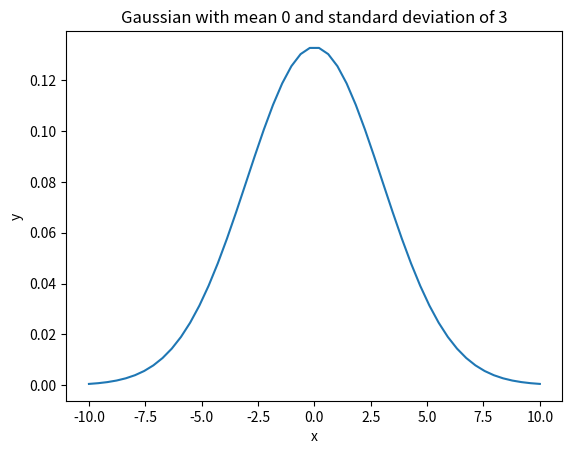

The script that saved this image:
import numpy as np
import matplotlib.pyplot as plt

def gaussian(xrange, mean = 0, stddev = 1):
    """
    Returns a normalized gaussian centered at a default mean of 0 and with a default standard deviation
    of 1. xrange is a numpy array that specifies the x values we want to plot.
    """
    return (np.exp(-np.power(np.subtract(xrange, mean),2)/(np.multiply(2,stddev**2)))) * (1/(np.sqrt(2*np.pi)*stddev))

# plotting 50 x and y values of the gaussian
xrange = np.linspace(-10,10, 50, endpoint = True)
yrange = gaussian(xrange, mean = 0, stddev= 3)

#Plotting and saving using matplotlib
fig, ax = plt.subplots()

ax.plot(xrange, yrange)
ax.set_title("Gaussian with mean 0 and standard deviation of 3")
ax.set_xlabel("x")
ax.set_ylabel("y")

plt.savefig(fname = "C:\\Users\\<user>\\Documents\\GitHub\\phys-ga2000\\ps-1\\plot_gaussian")